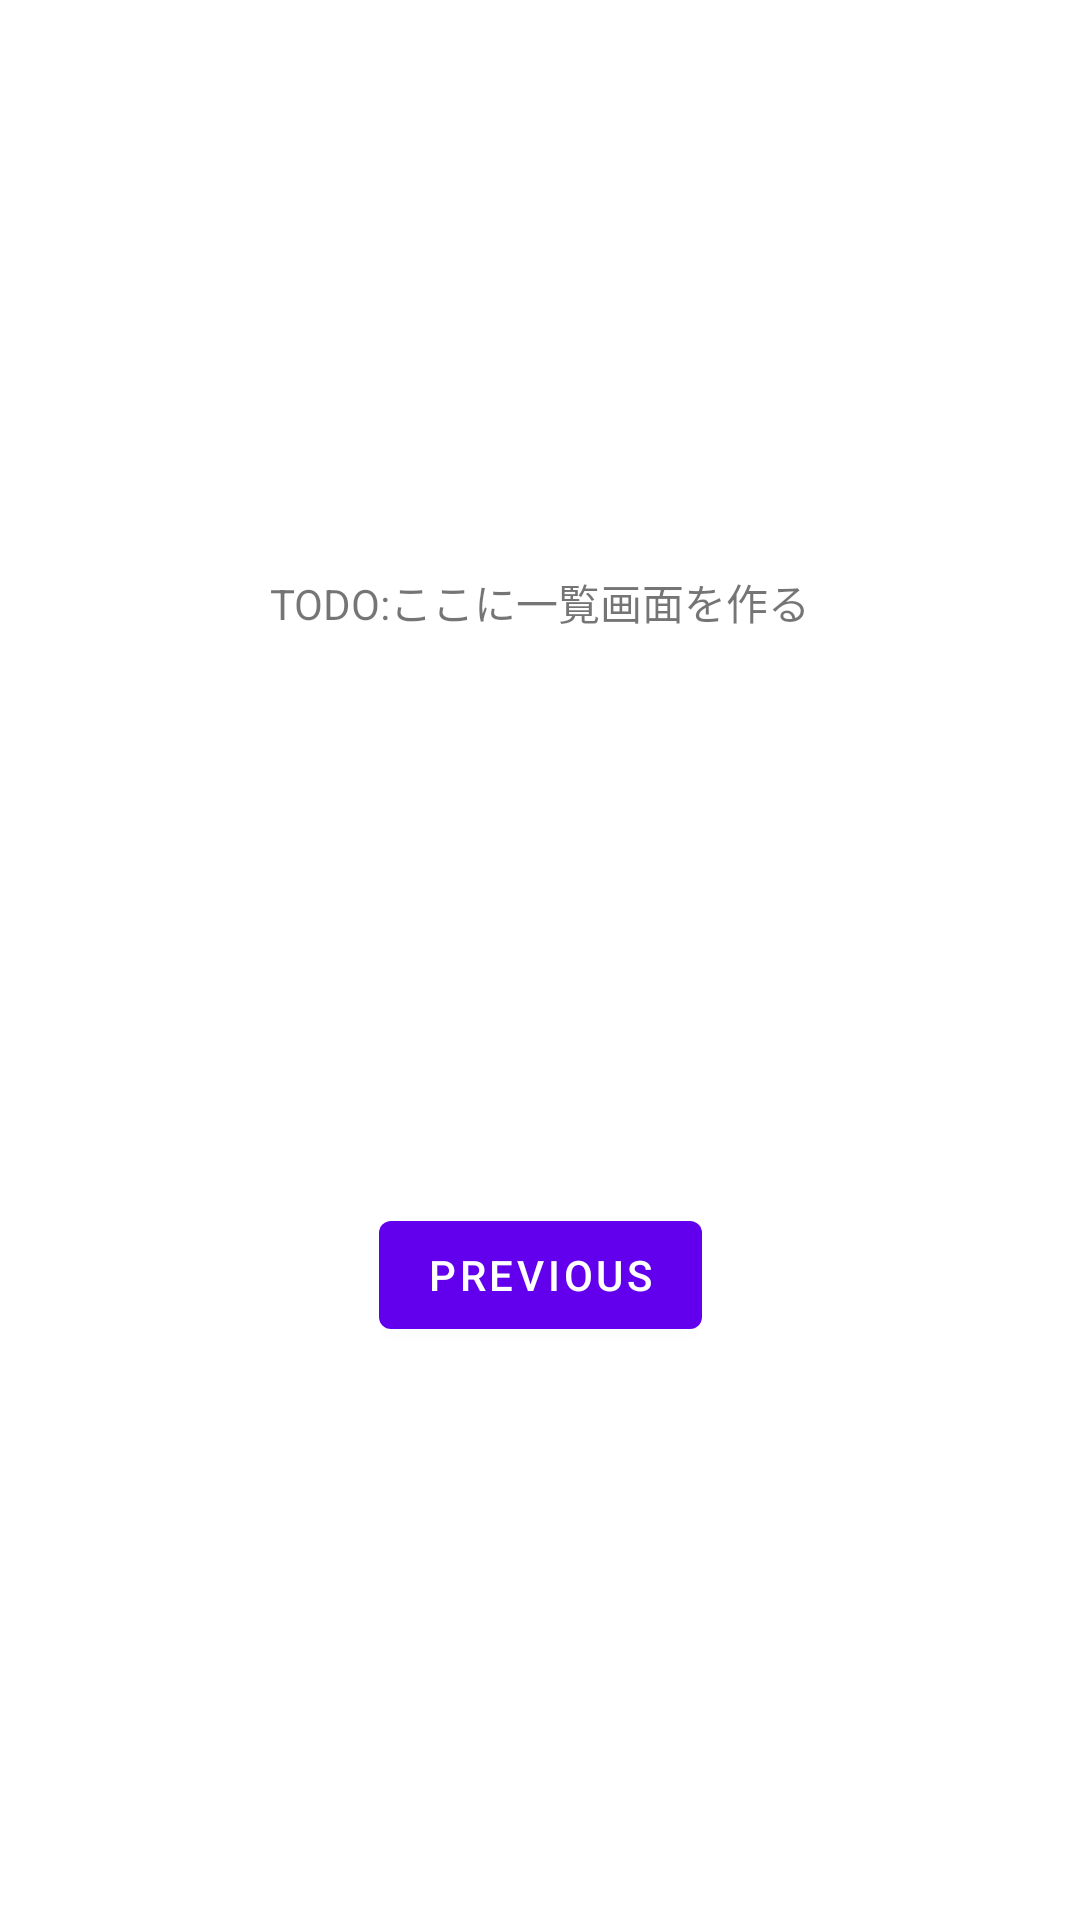

Layout XML and referenced resources for this Android screen:
<!-- AndroidManifest.xml: application theme Theme.PlankTracker -->
<!-- res/layout/fragment_second.xml -->
<?xml version="1.0" encoding="utf-8"?>
<androidx.constraintlayout.widget.ConstraintLayout xmlns:android="http://schemas.android.com/apk/res/android"
    xmlns:app="http://schemas.android.com/apk/res-auto"
    xmlns:tools="http://schemas.android.com/tools"
    android:layout_width="match_parent"
    android:layout_height="match_parent"
    tools:context=".SecondFragment">

    <TextView
        android:id="@+id/textview_second"
        android:layout_width="wrap_content"
        android:layout_height="wrap_content"
        app:layout_constraintBottom_toTopOf="@id/button_second"
        app:layout_constraintEnd_toEndOf="parent"
        app:layout_constraintStart_toStartOf="parent"
        app:layout_constraintTop_toTopOf="parent" />

    <Button
        android:id="@+id/button_second"
        android:layout_width="wrap_content"
        android:layout_height="wrap_content"
        android:text="@string/previous"
        app:layout_constraintBottom_toBottomOf="parent"
        app:layout_constraintEnd_toEndOf="parent"
        app:layout_constraintStart_toStartOf="parent"
        app:layout_constraintTop_toBottomOf="@id/textview_second" />

    <TextView
        android:id="@+id/textView"
        android:layout_width="wrap_content"
        android:layout_height="wrap_content"
        android:text="TODO:ここに一覧画面を作る"
        app:layout_constraintBottom_toTopOf="@+id/button_second"
        app:layout_constraintEnd_toEndOf="parent"
        app:layout_constraintStart_toStartOf="parent"
        app:layout_constraintTop_toTopOf="parent" />
</androidx.constraintlayout.widget.ConstraintLayout>
<!-- resources referenced by this layout -->
<resources>
  <string name="previous">Previous</string>
  <style name="Theme.PlankTracker" parent="Theme.MaterialComponents.DayNight.DarkActionBar">
          
          <item name="colorPrimary">@color/purple_500</item>
          <item name="colorPrimaryVariant">@color/purple_700</item>
          <item name="colorOnPrimary">@color/white</item>
          
          <item name="colorSecondary">@color/teal_200</item>
          <item name="colorSecondaryVariant">@color/teal_700</item>
          <item name="colorOnSecondary">@color/black</item>
          
          <item name="android:statusBarColor" tools:targetApi="l">?attr/colorPrimaryVariant</item>
          
      </style>
  <!-- not gathered from this repository: default colours our renderer supplied (Android Studio template values) -->
  <color name="purple_500">#FF6200EE</color>
  <color name="purple_700">#FF3700B3</color>
  <color name="teal_200">#FF03DAC5</color>
  <color name="teal_700">#FF018786</color>
  <color name="black">#FF000000</color>
  <color name="white">#FFFFFFFF</color>
</resources>
